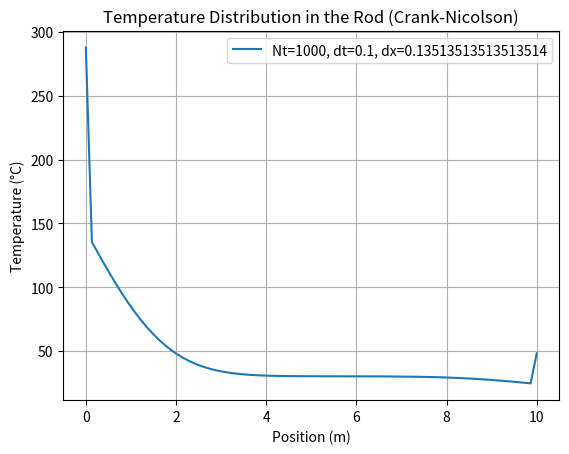

Here is the Python script that generated this plot:
import numpy as np
import matplotlib.pyplot as plt
from scipy.linalg import solve_banded

L = 10.0  # Length of the rod (m)
T_base = 300.0  # Boundary condition at the base (°C)
T_tip = 50.0  # Boundary condition at the tip (°C)
T_initial = 30.0  # Initial temperature (°C)
alpha = 0.01  # Thermal diffusivity (m^2/s)

Nx = 75  # Number of spatial points
Nt = 1000  # Number of time steps
dx = L / (Nx - 1)  # Spatial step size
dt = 0.1  # Time step size


s = alpha * dt / (dx**2)
if s > 0.5:
    raise ValueError("The scheme is unstable. Reduce dt or increase dx.")

T = np.ones(Nx) * T_initial
T[0] = T_base
T[-1] = T_tip

A = np.zeros((3, Nx))
A[0, 1:-1] = -s / 2
A[1, :] = 1 + s
A[2, 1:-1] = -s / 2


for n in range(Nt):
    # Right-hand side
    B = T.copy()
    B[1:-1] += s / 2 * (T[:-2] - 2 * T[1:-1] + T[2:])
    B[0] = T_base
    B[-1] = T_tip

    # Solve the system of equations
    T = solve_banded((1, 1), A, B)

x = np.linspace(0, L, Nx)
plt.plot(x, T, label=f'Nt={Nt}, dt={dt}, dx={dx}')
plt.xlabel('Position (m)')
plt.ylabel('Temperature (°C)')
plt.title('Temperature Distribution in the Rod (Crank-Nicolson)')
plt.legend()
plt.grid(True)
plt.show()
